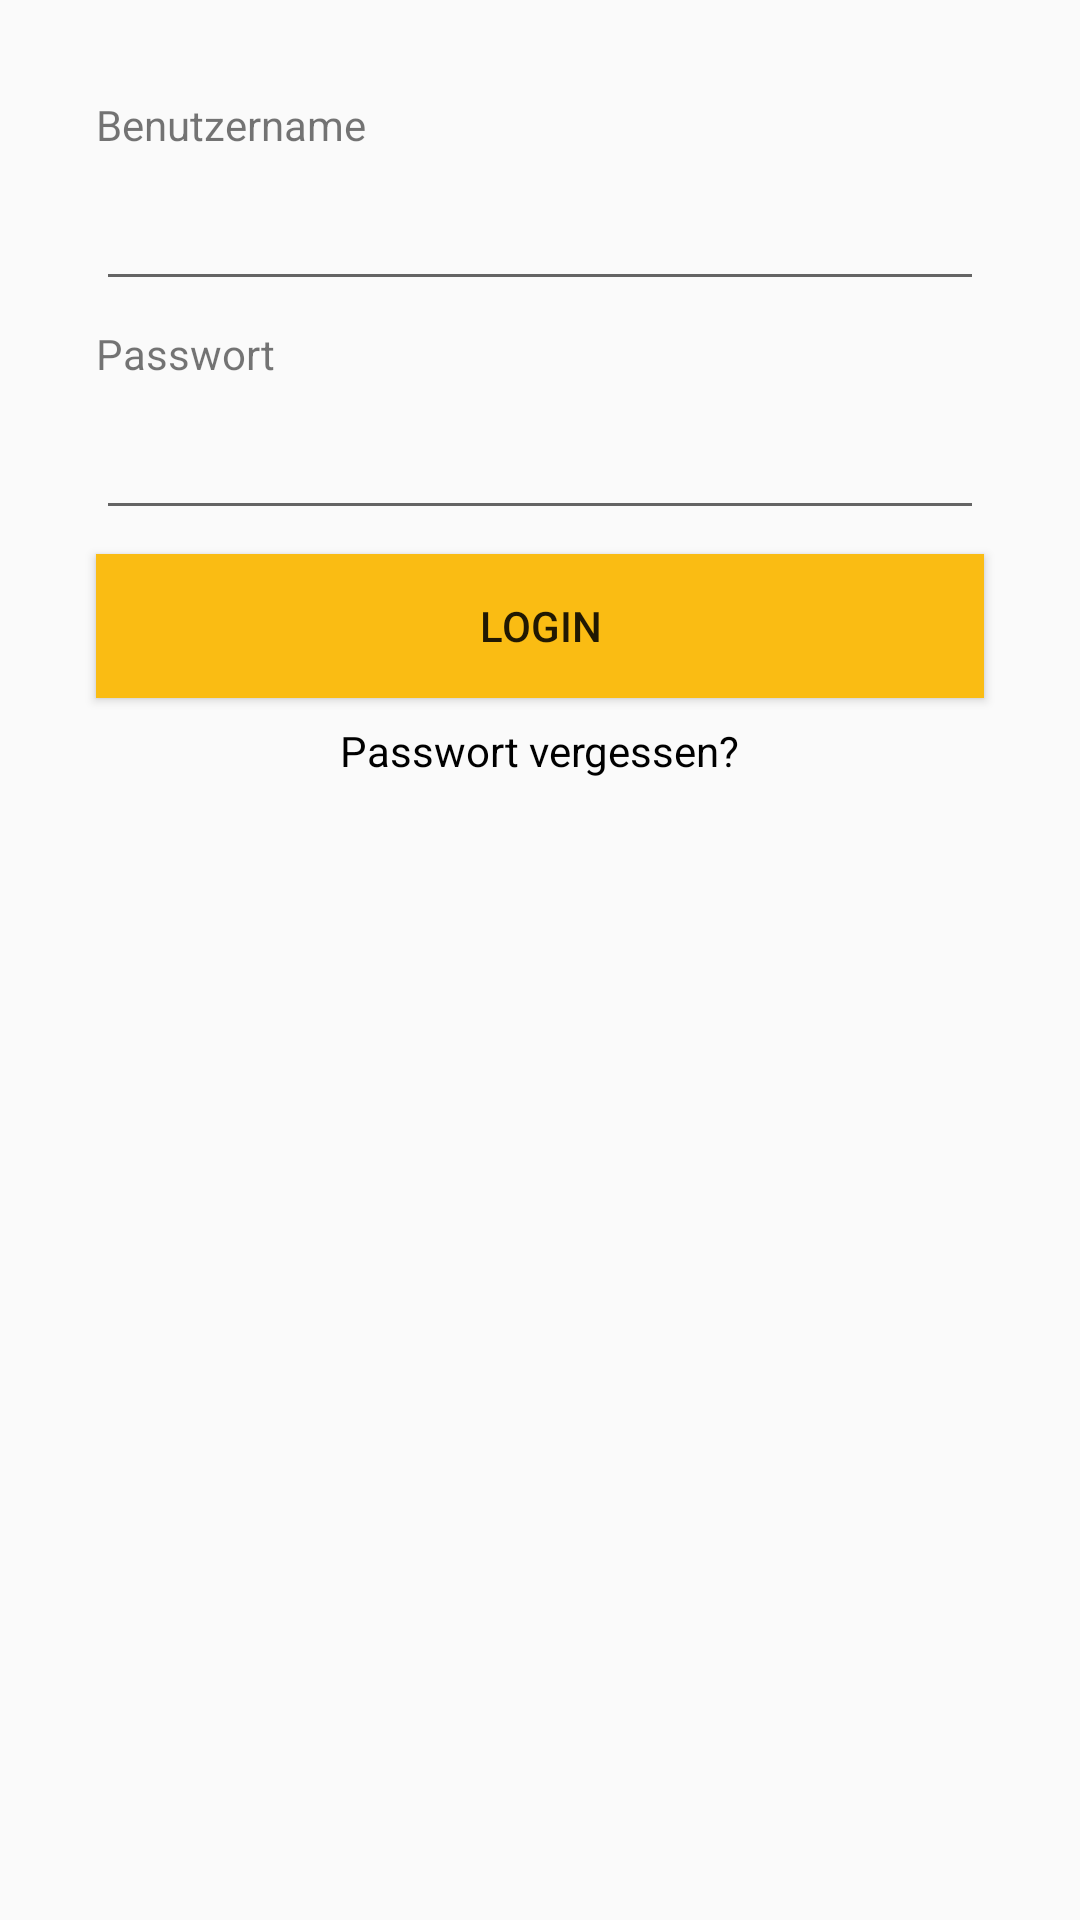

Android layout source for this screen:
<!-- AndroidManifest.xml: application theme Theme.AppCompat.Light.NoActionBar -->
<!-- res/layout/activity_login.xml -->
<?xml version="1.0" encoding="utf-8"?>
<android.support.constraint.ConstraintLayout xmlns:android="http://schemas.android.com/apk/res/android"
    xmlns:app="http://schemas.android.com/apk/res-auto"
    xmlns:tools="http://schemas.android.com/tools"
    android:layout_width="match_parent"
    android:layout_height="match_parent"
    tools:context=".LoginActivity">

    <EditText
        android:id="@+id/editTextUsername"
        android:layout_width="0dp"
        android:layout_height="wrap_content"
        android:layout_marginEnd="32dp"
        android:layout_marginStart="32dp"
        android:layout_marginTop="8dp"
        android:ems="10"
        android:inputType="textPersonName"
        app:layout_constraintEnd_toEndOf="parent"
        app:layout_constraintStart_toStartOf="parent"
        app:layout_constraintTop_toBottomOf="@+id/textViewUsername" />

    <TextView
        android:id="@+id/textViewUsername"
        android:layout_width="wrap_content"
        android:layout_height="0dp"
        android:layout_marginStart="32dp"
        android:layout_marginTop="32dp"
        android:text="@string/username"
        app:layout_constraintStart_toStartOf="parent"
        app:layout_constraintTop_toTopOf="parent" />

    <EditText
        android:id="@+id/editTextPassword"
        android:layout_width="0dp"
        android:layout_height="wrap_content"
        android:layout_marginEnd="32dp"
        android:layout_marginStart="32dp"
        android:layout_marginTop="8dp"
        android:ems="10"
        android:inputType="textPassword"
        app:layout_constraintEnd_toEndOf="parent"
        app:layout_constraintStart_toStartOf="parent"
        app:layout_constraintTop_toBottomOf="@+id/textViewPassword" />

    <TextView
        android:id="@+id/textViewPassword"
        android:layout_width="wrap_content"
        android:layout_height="wrap_content"
        android:layout_marginStart="32dp"
        android:layout_marginTop="8dp"
        android:text="@string/password"
        app:layout_constraintStart_toStartOf="parent"
        app:layout_constraintTop_toBottomOf="@+id/editTextUsername" />

    <Button
        android:id="@+id/btnLogin"
        android:layout_width="0dp"
        android:layout_height="wrap_content"
        android:layout_marginEnd="32dp"
        android:layout_marginStart="32dp"
        android:layout_marginTop="8dp"
        android:background="#fabc13"
        android:text="@string/login"
        app:layout_constraintEnd_toEndOf="parent"
        app:layout_constraintStart_toStartOf="parent"
        app:layout_constraintTop_toBottomOf="@+id/editTextPassword" />

    <TextView
        android:id="@+id/textViewForgetPassword"
        android:layout_width="wrap_content"
        android:layout_height="wrap_content"
        android:layout_marginEnd="32dp"
        android:layout_marginStart="32dp"
        android:layout_marginTop="8dp"
        android:text="Passwort vergessen?"
        android:textColor="@android:color/background_dark"
        android:textSize="14sp"
        app:layout_constraintEnd_toEndOf="parent"
        app:layout_constraintStart_toStartOf="parent"
        app:layout_constraintTop_toBottomOf="@+id/btnLogin" />

</android.support.constraint.ConstraintLayout>
<!-- resources referenced by this layout -->
<resources>
  <string name="login">Login</string>
  <string name="password">Passwort</string>
  <string name="username">Benutzername</string>
</resources>
